Photos from the image-classification dataset "piano" in the GitHub repository ravenmoon903/Piano-Triad-Recognizer. Its 24 classes are: a maj, a min, ab maj, ab min, b maj, b min, bb maj, bb min, c maj, c min, d maj, d min, db maj, db min, e maj, e min, eb maj, eb min, f maj, f min, g maj, g min, gb maj, gb min.

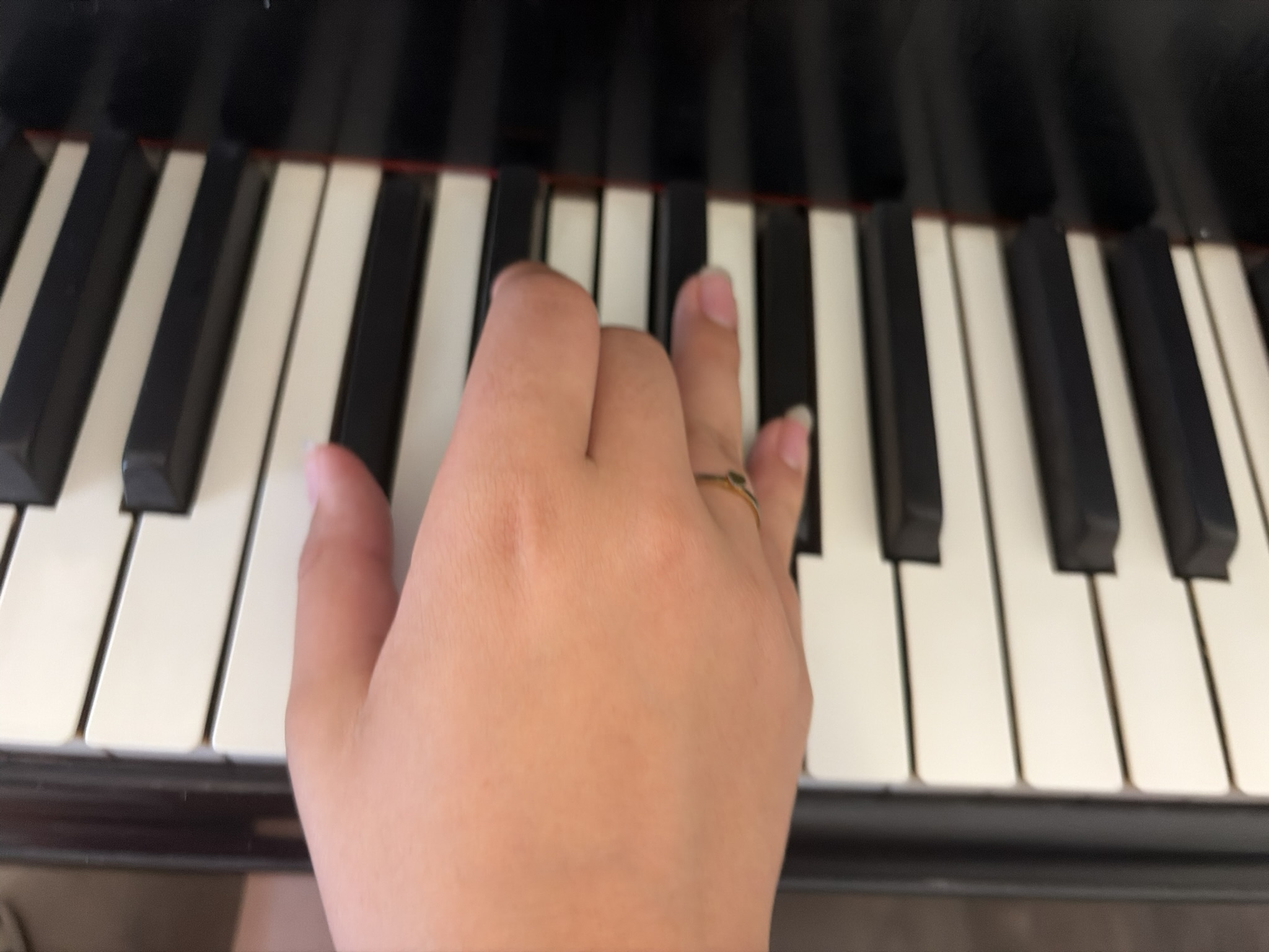
Label: db min

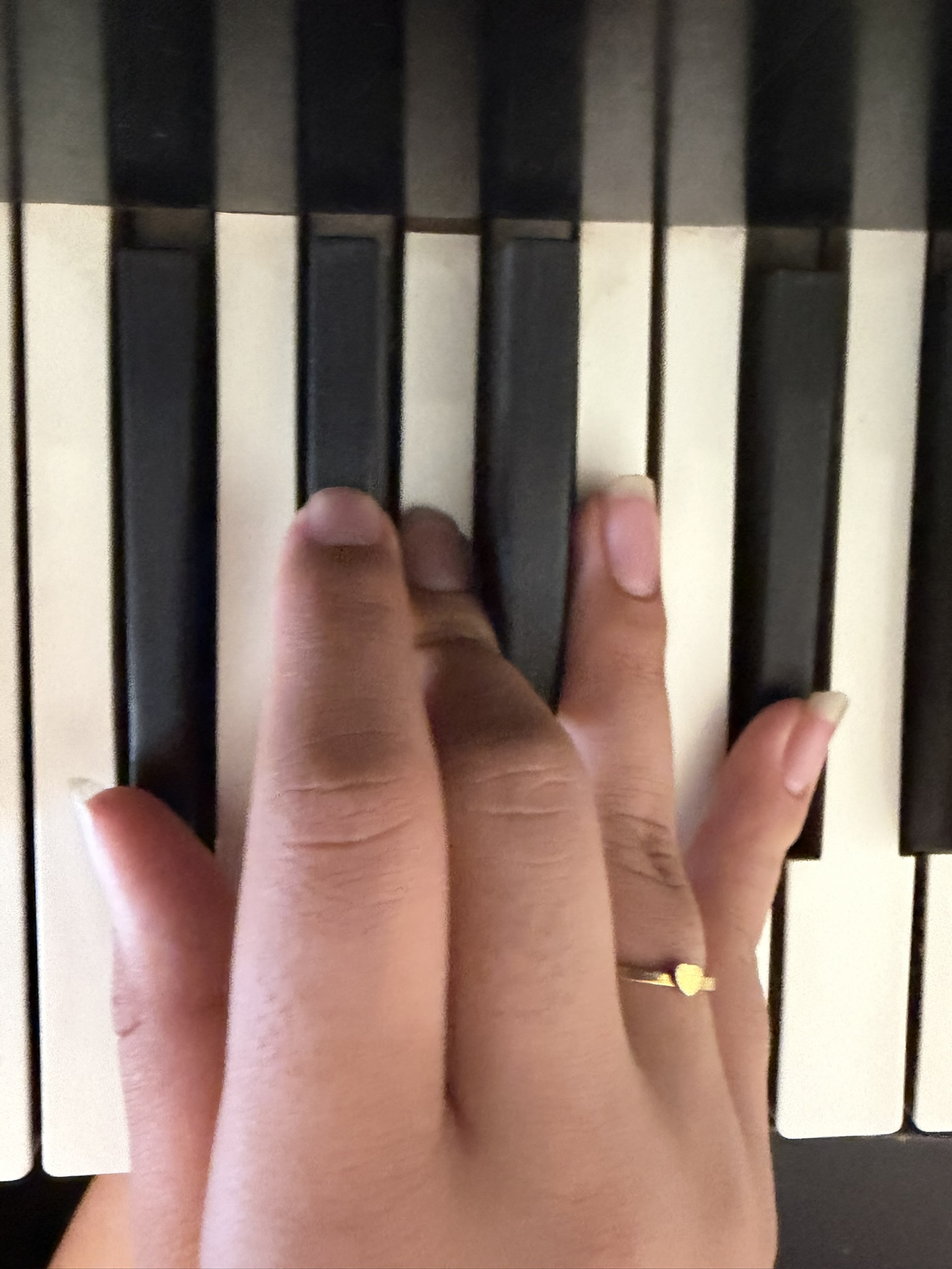
Label: gb min

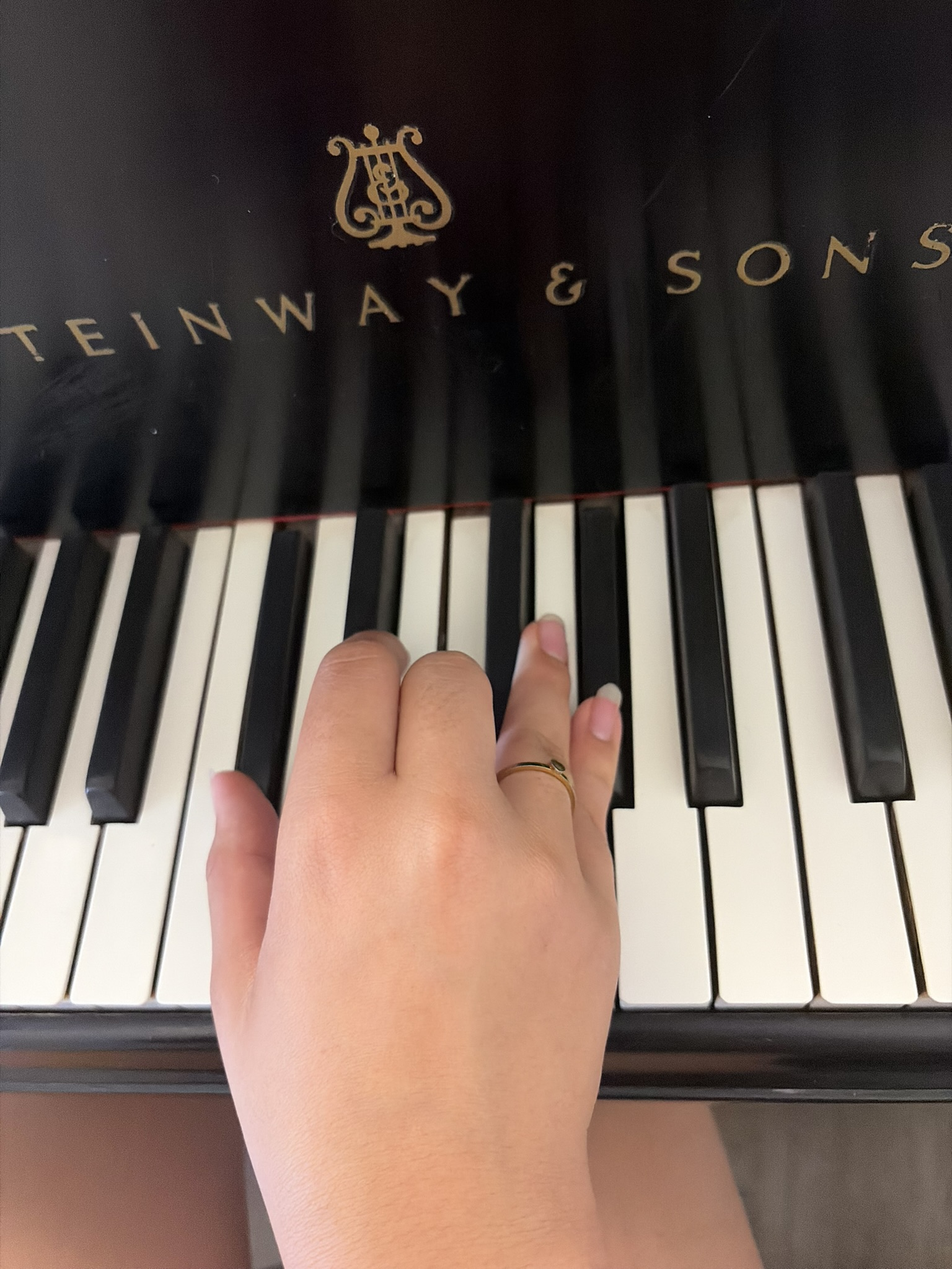
Label: db maj

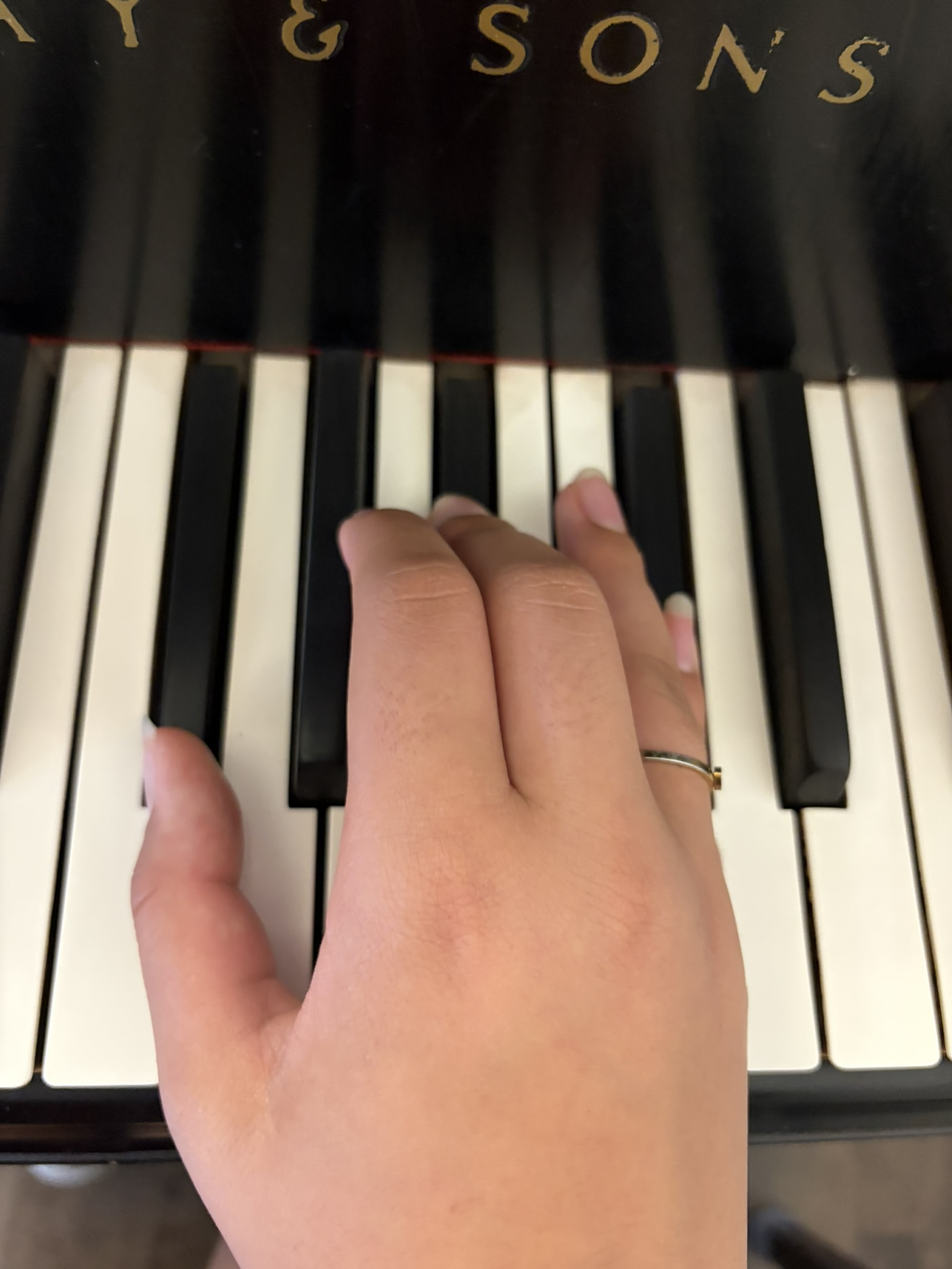
Label: gb maj

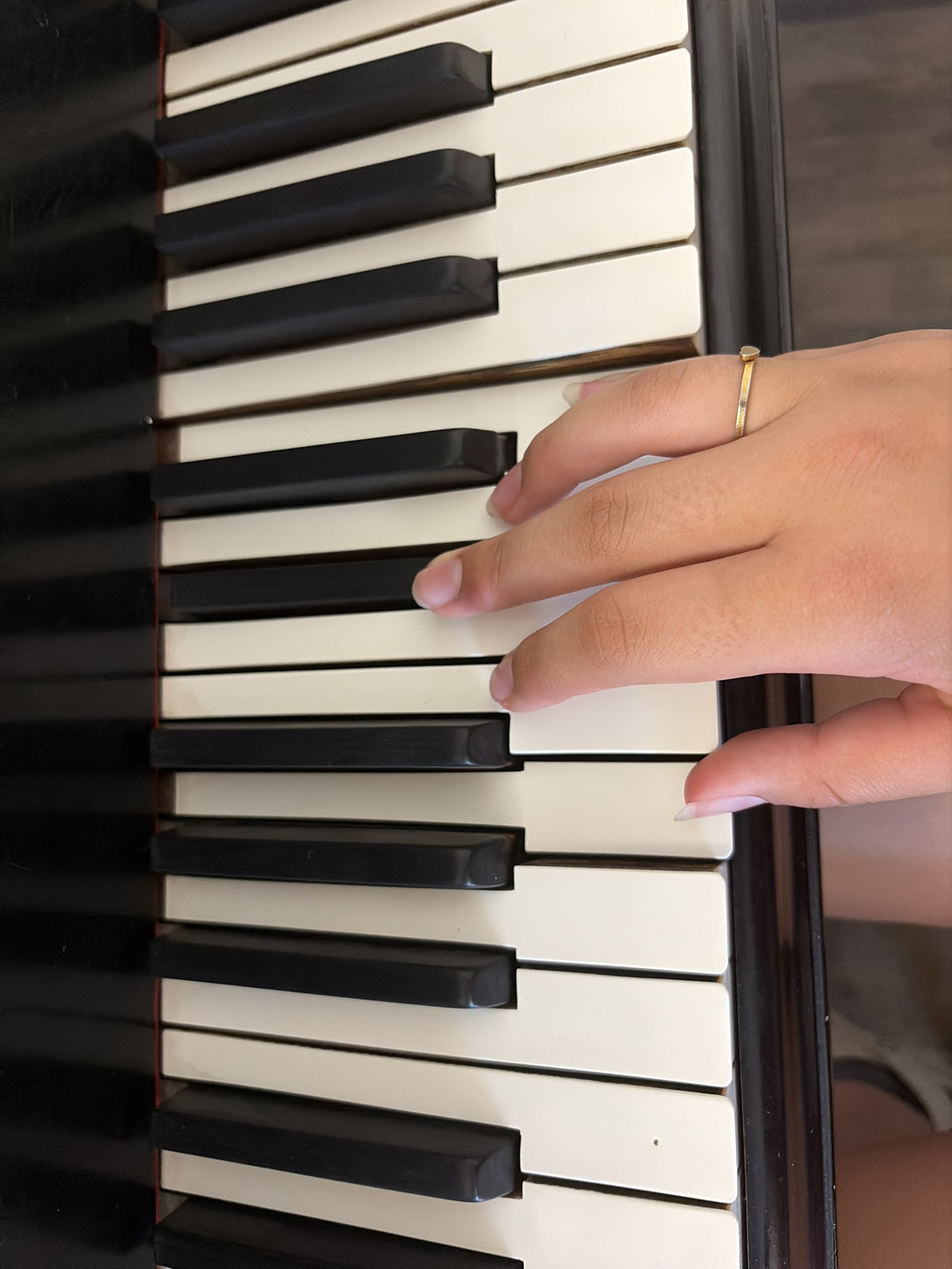
Label: a maj

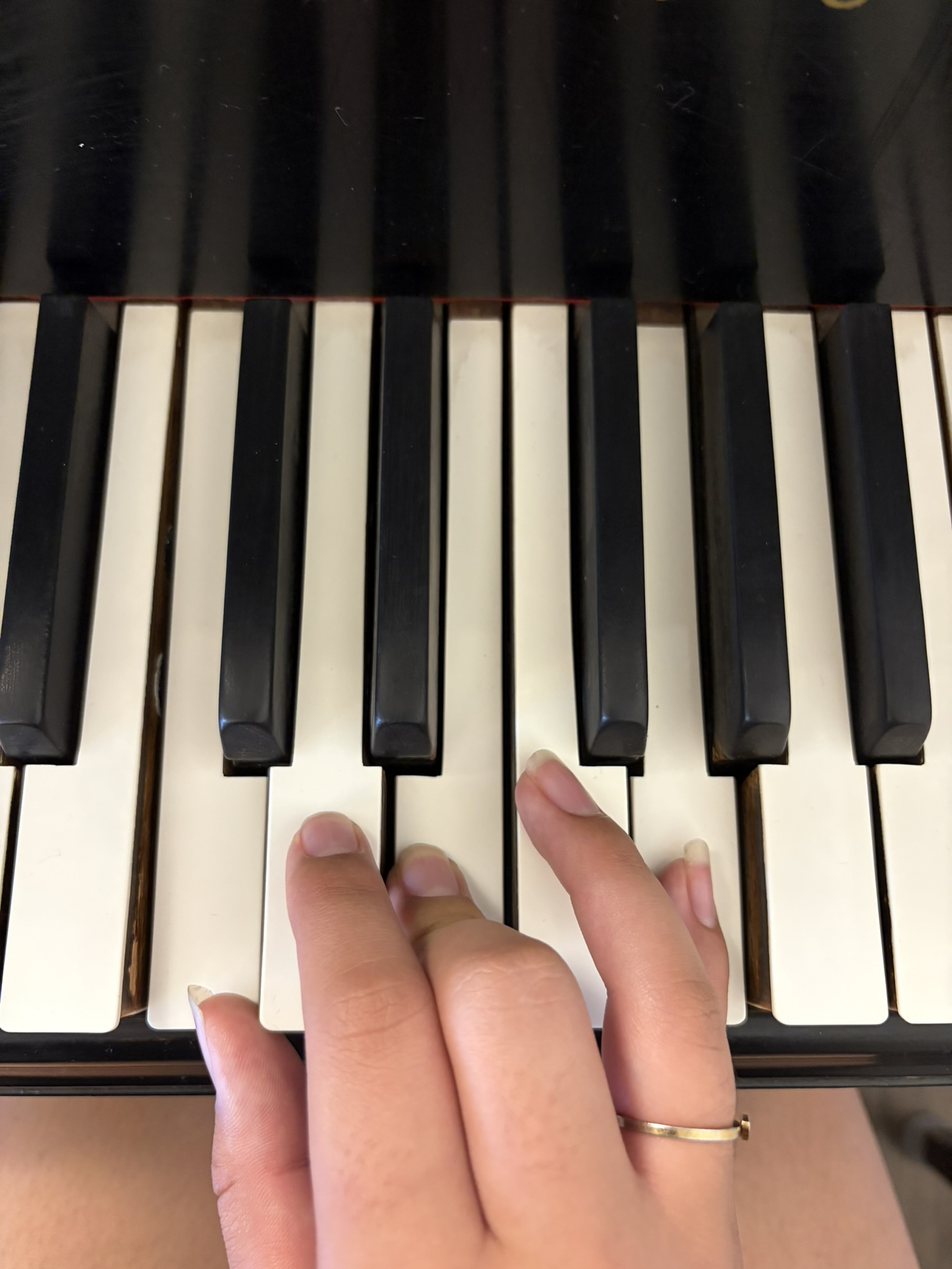
Label: c maj
